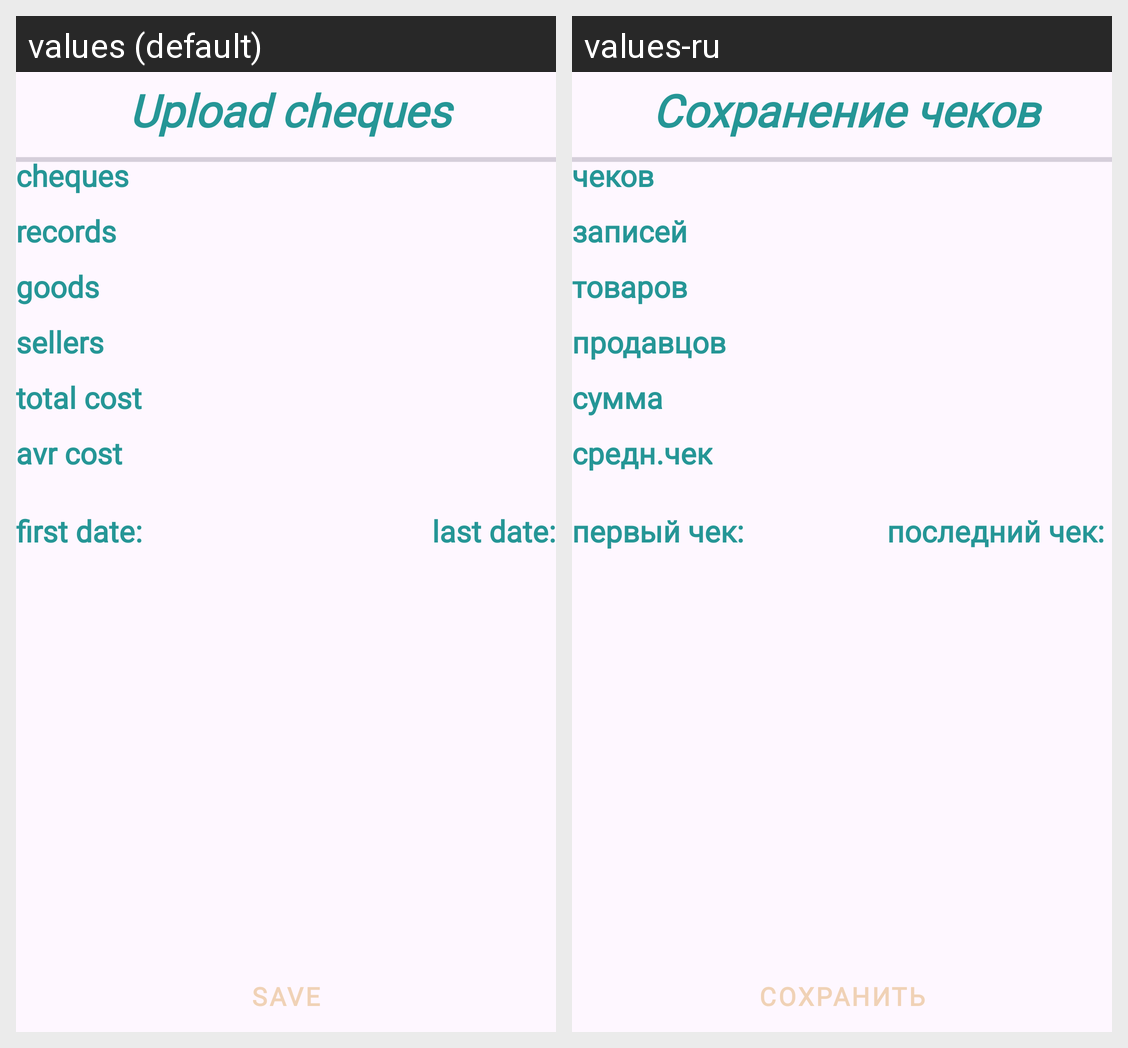

Strings drawn on this Android screen and how each of the app's shown locales translates them:
Android screen res/layout/activity_upload_cheques.xml rendered under 2 locales, left to right: values (default), values-ru. Device: Nexus 5 (rendered at 1080×1920; each locale shown at half size, 540×960, under a caption strip naming it); theme Theme.ChequeInfo.
Strings drawn on this screen, with the default value and each locale's value (text and hints the layout hard-codes, and strings that could not be matched under every locale, appear in the picture but are not listed):

lblActivity_uploadCheques
  values: Upload cheques
  values-ru: Сохранение чеков

save_lblBtn
  values: save
  values-ru: сохранить

cheques_lblTv_inf
  values: cheques
  values-ru: чеков

records_lblTv_inf
  values: records
  values-ru: записей

goods_lblTv_inf
  values: goods
  values-ru: товаров

sellers_lblTv_inf
  values: sellers
  values-ru: продавцов

totalCost_lblTv_inf
  values: total cost
  values-ru: сумма

avrCost_lblTv_inf
  values: avr cost
  values-ru: средн.чек

firstDate_lblTv
  values: first date:
  values-ru: первый чек: 

lastDate_lblTv
  values: last date:
  values-ru: последний чек:
